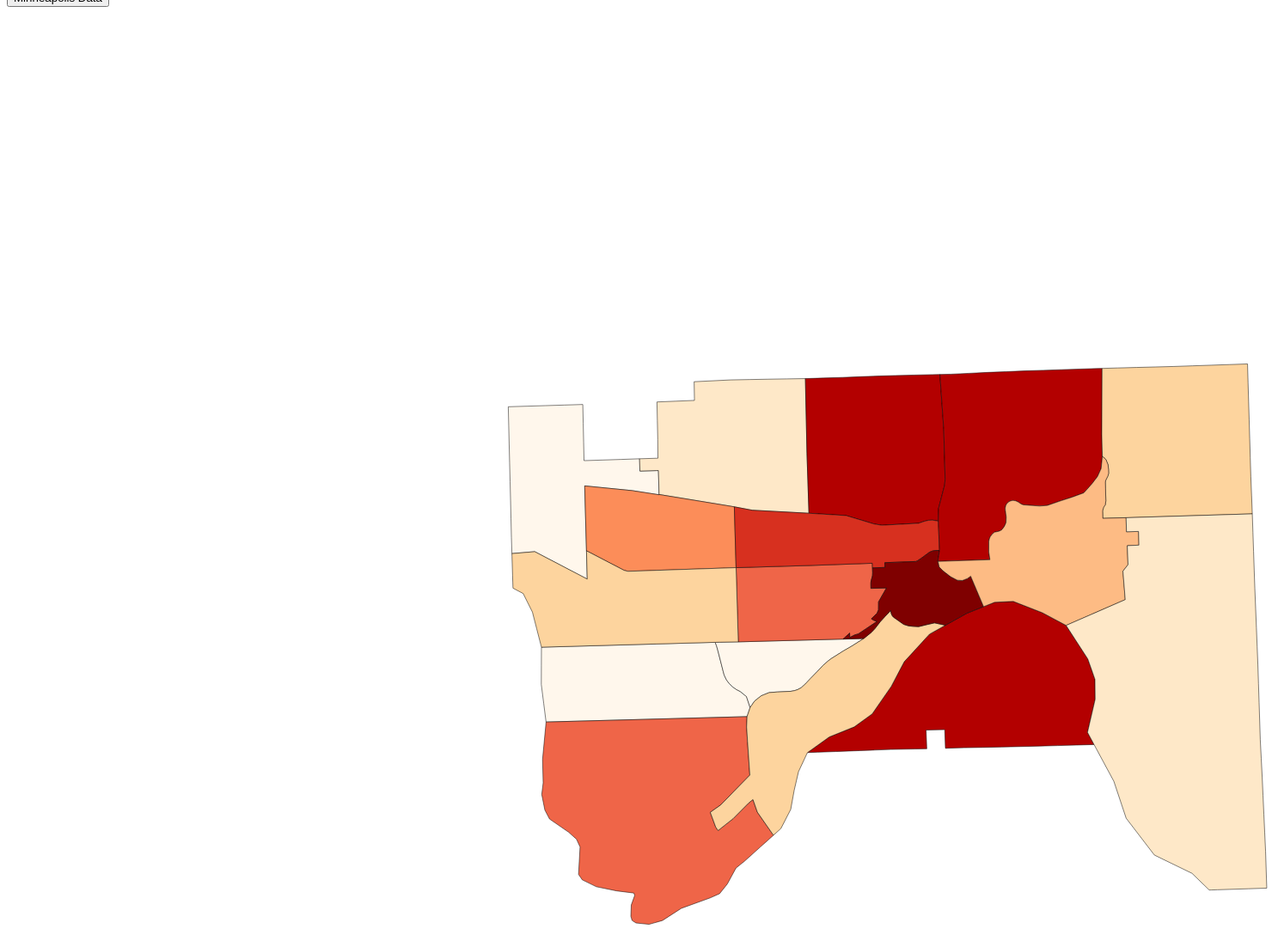
D3 v3 page, settled after 480 driven frames (8 s of simulated time); the page loaded 2 data file(s).


var width = 1500;
var height = 1380;
var neigh;
// Create SVG

// Append empty placeholder g element to the SVG
// g will contain geometry elements

//lower x goes to right
//
function Minneapolis() {
	window.location.href = "Minneapolis.html";
}
function loadPage(a){
    window.location.href =  a + '.jsp';
}

var albersProjection = d3.geo.albers()
    .center([2.83,-224.95])
    
    .scale( [345000] )
    .translate( [(width/2), (height/2)] );
var geoPath = d3.geo.path()
    .projection( albersProjection );
var color = d3.scale.linear()
.domain([0, 9])  
.range(["blue", "red"]); 
var svg = d3.select( "body" )
    .append( "svg" )
    .attr( "width", width )
    .attr( "height", height );
    var g = svg.append("g");
var colorSTPAUL = d3.scale.quantile()
.domain([ 1068, 1288, 1650, 1890,2030,2460,3070,5900])
.range(["#fff7ec","#fee8c8","#fdd49e","#fdbb84","#fc8d59","#ef6548","#d7301f","#b30000","#7f0000"]);
d3.csv("d3neighborhoodSt.csv", function(data2) {


	d3.json("StPaul.json", function(json) {
		for (var i = 0; i < data2.length; i++) {
			 var neighborhood = data2[i].neighborhood;
			 
			 var neighborhoodtot = parseFloat(data2[i].value);
			
			 for (var n = 0; n <json.features.length; n++) {
				 var actualNeigh = json.features[n].properties.name;
				 if (neighborhood == actualNeigh) {
					
					 json.features[n].properties.value = neighborhoodtot;
					 
					 break;
				 }
			 }
		 }  
		svg.selectAll("path")
		  .data(json.features)
		  .enter()
		  .append("path")
		  .attr("d", geoPath)
		  .style("fill", function(d) {
			  var value = d.properties.value;
			  if (value) {
				  return colorSTPAUL(value);
			  }else {
				  return "#ccc";
			  }
		  })
		   .on("mouseover", function(d) {
		         var xPosition = d3.mouse(this)[0];
		         var yPosition = d3.mouse(this)[1]-10;

		         svg.append("text")
		             .attr("id", "tooltip")
		             .attr("x", xPosition)
		             .attr("y", yPosition)
		             .attr("text-anchor", "middle")
		             .attr("font-family", "sans-serif")
		             .attr("font-size", "15px")
		             .attr("font-weight", "bold")
		             .attr("fill", "black")
		             .text(d.properties.name);

		         d3.select(this)
		         .style("fill", "#9999FF");
		     })
		     .on("mouseout", function(d) {
		         d3.select("#tooltip").remove();
		         d3.select(this)
		         .transition()
		         .duration(250)
		         .style("fill", function(d) {
		         var value = d.properties.value;

		         if (value) {
		             return colorSTPAUL(value);
		         } else {
		             return "#ddd";
		         }
		     });
		  
		    })
		    .on("click", function(d) {loadPage( d.properties.name );});
		
		
	})
})


### data: StPaul.json
{
 "type": "FeatureCollection",
 "features": [
  {
   "type": "Feature",
   "properties": {
    "district": "12",
    "name1": "St. Anthony Park Community Council",
    "name": "St Anthony Park"
   },
   "geometry": {
    "type": "MultiPolygon",
    "coordinates": "[... 1 items]"
   }
  },
  {
   "type": "Feature",
   "properties": {
    "district": "10",
    "name1": "District 10 Como Community Council",
    "name": "Como"
   },
   "geometry": {
    "type": "MultiPolygon",
    "coordinates": "[... 1 items]"
   }
  },
  {
   "type": "Feature",
   "properties": {
    "district": "6",
    "name1": "District 6 Planning Council",
    "name": "North End"
   },
   "geometry": {
    "type": "MultiPolygon",
    "coordinates": "[... 1 items]"
   }
  },
  {
   "type": "Feature",
   "properties": {
    "district": "11",
    "name1": "Hamline Midway Coalition",
    "name": "Hamline-Midway"
   },
   "geometry": {
    "type": "MultiPolygon",
    "coordinates": "[... 1 items]"
   }
  },
  {
   "type": "Feature",
   "properties": {
    "district": "14",
    "name1": "Macalester Groveland Community Council",
    "name": "Macalester-Groveland"
   },
   "geometry": {
    "type": "MultiPolygon",
    "coordinates": "[... 1 items]"
   }
  },
  {
   "type": "Feature",
   "properties": {
    "district": "15",
    "name1": "Highland District Council",
    "name": "Highland"
   },
   "geometry": {
    "type": "MultiPolygon",
    "coordinates": "[... 1 items]"
   }
  },
  {
   "type": "Feature",
   "properties": {
    "district": "3",
    "name1": "West Side Community Organization",
    "name": "West Side Community Organization"
   },
   "geometry": {
    "type": "MultiPolygon",
    "coordinates": "[... 1 items]"
   }
  },
  {
   "type": "Feature",
   "properties": {
    "district": "16",
    "name1": "Summit Hill Association",
    "name": "Summit Hill Association"
   },
   "geometry": {
    "type": "MultiPolygon",
    "coordinates": "[... 1 items]"
   }
  },
  "... 9 more items"
 ]
}

### data: d3neighborhoodSt.csv
neighborhood, value
Payne-Phalen, 3368
Union Park, 1682
Summit-University, 2141
West 7th Federation/Fort Road, 1648
Macalester-Groveland, 1218
West Side Community Organization, 2845
Dayton's Bluff, 1881
Thomas-Dale(Frogtown), 2455
CapitolRiver Council, 5866
Hamline-Midway, 1915
Como, 1319
North End, 3064
Summit Hill Association, 931
Highland, 2026
St Anthony Park, 1067
Eastview-Conway-Battle Creek-Highwood Hi…, 1287
The Greater East Side, 1722